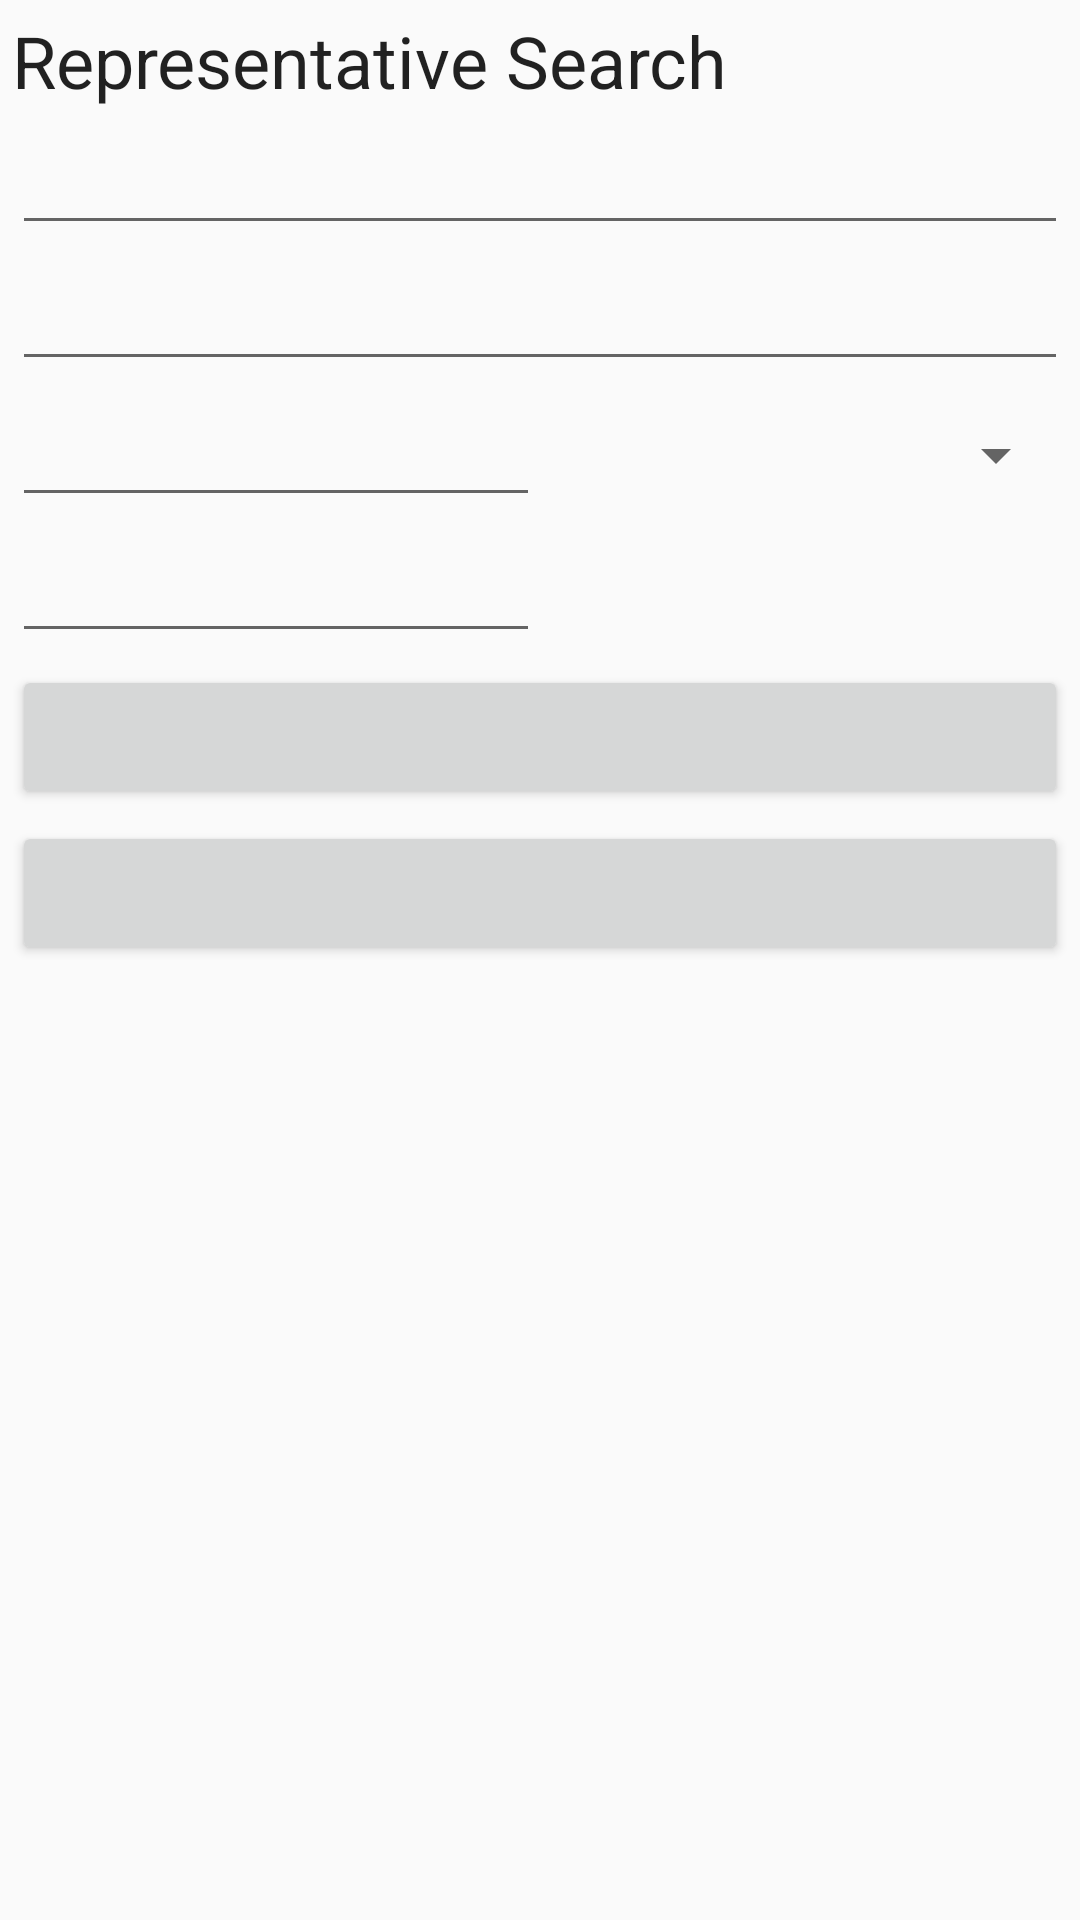

Android layout source for this screen:
<!-- AndroidManifest.xml: application theme AppTheme -->
<!-- res/layout/fragment_representative.xml -->
<?xml version="1.0" encoding="utf-8"?>
<layout xmlns:android="http://schemas.android.com/apk/res/android"
    xmlns:app="http://schemas.android.com/apk/res-auto"
    xmlns:motion="http://schemas.android.com/tools">

    
    <data>
        <variable
            name="representativeViewModel"
            type="com.example.android.politicalpreparedness.representative.RepresentativeViewModel" />

        <variable
            name="address"
            type="com.example.android.politicalpreparedness.domain.Address" />
    </data>


    <androidx.constraintlayout.widget.ConstraintLayout
        android:id="@+id/constraint_parent"
        android:layout_width="match_parent"
        android:layout_height="match_parent"
        android:padding="@dimen/margin_4dp">
        
        <androidx.constraintlayout.motion.widget.MotionLayout
            android:id="@+id/motion_layout"
            android:layout_width="match_parent"
            android:layout_height="match_parent"
            app:layoutDescription="@xml/representative_scene"
            app:layout_scrollFlags="scroll|enterAlways|snap|exitUntilCollapsed">

            
            <TextView
                android:id="@+id/search_title"
                android:layout_width="wrap_content"
                android:layout_height="wrap_content"
                android:layout_margin="@dimen/margin_16dp"
                android:text="@string/header_representative_search"
                android:textAppearance="@style/TextAppearance.MaterialComponents.Headline5"
                app:layout_constraintStart_toStartOf="parent"
                app:layout_constraintTop_toTopOf="parent" />

            
            
            <EditText
                android:id="@+id/address_line_1"
                android:layout_width="match_parent"
                android:layout_height="wrap_content"
                android:autofillHints=""
                android:inputType="textPostalAddress"
                app:layout_constraintStart_toStartOf="parent"
                app:layout_constraintTop_toBottomOf="@id/search_title"
                motion:ignore="LabelFor" />

            
            
            <EditText
                android:id="@+id/address_line_2"
                android:layout_width="match_parent"
                android:layout_height="0dp"
                android:autofillHints=""
                android:inputType="textPostalAddress"
                app:layout_constraintStart_toStartOf="parent"
                app:layout_constraintTop_toBottomOf="@id/address_line_1"
                motion:ignore="LabelFor" />

            
            
            <EditText
                android:id="@+id/city"
                android:layout_width="0dp"
                android:layout_height="wrap_content"
                android:autofillHints=""
                android:inputType="textPostalAddress"
                app:layout_constraintEnd_toStartOf="@id/state"
                app:layout_constraintStart_toStartOf="parent"
                app:layout_constraintTop_toBottomOf="@id/address_line_2"
                motion:ignore="LabelFor" />

            
            
            
            <Spinner
                android:id="@+id/state"
                android:layout_width="0dp"
                android:layout_height="0dp"
                android:autofillHints=""
                android:inputType="textPostalAddress"
                app:layout_constraintBottom_toBottomOf="@id/city"
                app:layout_constraintEnd_toEndOf="parent"
                app:layout_constraintStart_toEndOf="@id/city"
                app:layout_constraintTop_toTopOf="@id/city" />

            
            
            <EditText
                android:id="@+id/zip"
                android:layout_width="0dp"
                android:layout_height="wrap_content"
                android:autofillHints=""
                android:inputType="number"
                android:maxLength="5"
                app:layout_constraintEnd_toEndOf="@id/city"
                app:layout_constraintStart_toStartOf="parent"
                app:layout_constraintTop_toBottomOf="@id/city"
                motion:ignore="LabelFor" />

            
            <Button
                android:id="@+id/button_search"
                android:layout_width="match_parent"
                android:layout_height="wrap_content"
                app:layout_constraintTop_toBottomOf="@id/zip" />

            
            <Button
                android:id="@+id/button_location"
                android:layout_width="match_parent"
                android:layout_height="wrap_content"
                app:layout_constraintTop_toBottomOf="@id/button_search" />

            
            <TextView
                android:id="@+id/representative_title"
                android:layout_width="wrap_content"
                android:layout_height="wrap_content"
                app:layout_constraintStart_toStartOf="parent"
                app:layout_constraintTop_toBottomOf="@id/button_location" />

            

            
            <TextView
                android:id="@+id/list_placeholder"
                android:layout_width="match_parent"
                android:layout_height="0dp"
                android:gravity="center"
                android:textAlignment="center"
                android:visibility="gone"
                app:layout_constraintBottom_toBottomOf="parent"
                app:layout_constraintTop_toBottomOf="@id/representative_title"
                motion:visibilityMode="ignore" />

        </androidx.constraintlayout.motion.widget.MotionLayout>
    </androidx.constraintlayout.widget.ConstraintLayout>
</layout>
<!-- resources referenced by this layout -->
<resources>
  <dimen name="margin_16dp">16dp</dimen>
  <dimen name="margin_4dp">4dp</dimen>
  <string name="header_representative_search">Representative Search</string>
  <style name="AppTheme" parent="Theme.AppCompat.Light.DarkActionBar">
          
          <item name="colorPrimary">@color/colorPrimary</item>
          <item name="colorPrimaryDark">@color/colorPrimaryDark</item>
          <item name="colorAccent">@color/colorAccent</item>
      </style>
  <!-- not gathered from this repository: default colours our renderer supplied (Android Studio template values) -->
  <color name="colorPrimary">#FF6200EE</color>
  <color name="colorPrimaryDark">#FF3700B3</color>
  <color name="colorAccent">#FF03DAC5</color>
</resources>
